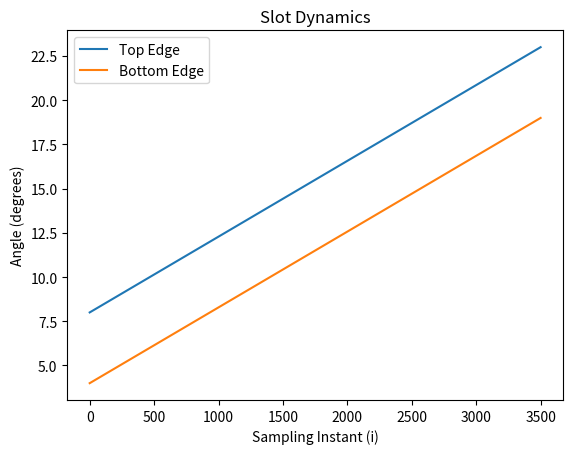

Recreate this plot in Python.
import numpy as np
import matplotlib.pyplot as plt

# Given values
theta_0 = 5  # initial angle in degrees
theta_1 = 20  # commanded angle in degrees
T_ss = 0.35  # single support paretic stance duration in seconds
b_0 = 3  # initial slot height in degrees
b_1 = 1  # final slot height in degrees
sampling_frequency = 10000  # 10 kHz

# Step 1: Calculate commanded reference trajectory
N = int(T_ss * sampling_frequency)
i_values = np.arange(N)
theta_ref_i = theta_0 + (i_values / N) * (theta_1 - theta_0)

# Step 2: Calculate slot dynamics
t_i = theta_ref_i + b_0
b_i = theta_ref_i - b_1

# Step 3: Plot the dynamics
plt.plot(i_values, t_i, label='Top Edge')
plt.plot(i_values, b_i, label='Bottom Edge')
plt.xlabel('Sampling Instant (i)')
plt.ylabel('Angle (degrees)')
plt.legend()
plt.title('Slot Dynamics')
plt.show()

# Step 4: Check if the slot collapses as desired (visual inspection)

# Step 5: Calculate positions at 20 ms
position_at_20ms_index = int(0.02 * sampling_frequency)
position_at_20ms = t_i[position_at_20ms_index], b_i[position_at_20ms_index]
print(f'Positions at 20 ms: Top Edge = {position_at_20ms[0]} degrees, Bottom Edge = {position_at_20ms[1]} degrees')
